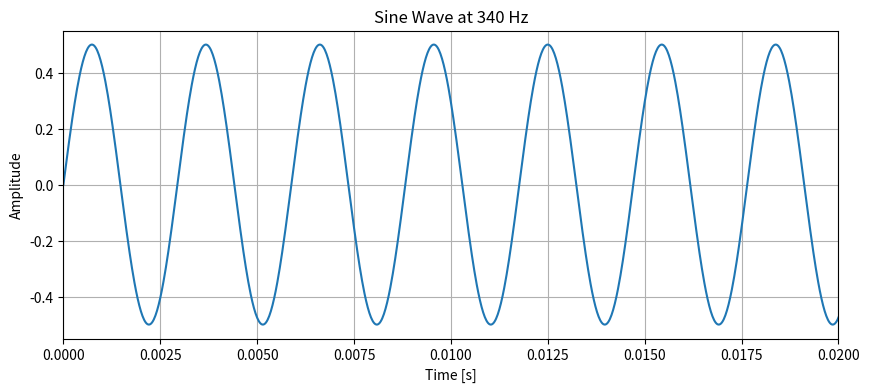
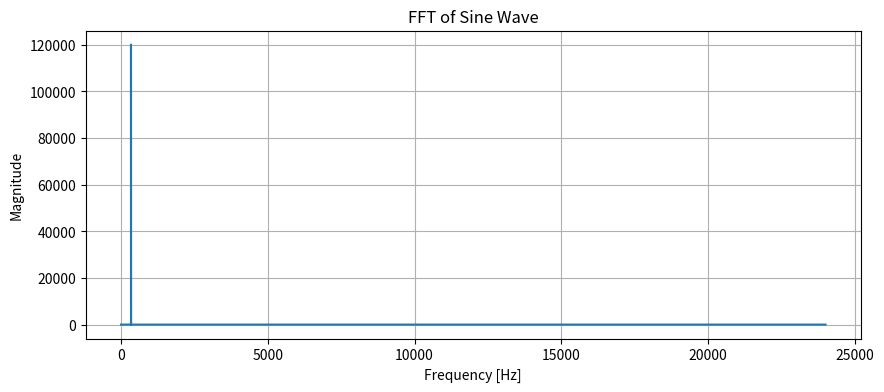

These figures' Python source, in order:
import matplotlib
import numpy as np
import matplotlib.pyplot as plt
from scipy.io.wavfile import write
from scipy.fft import fft, fftfreq
import sys

# np.set_printoptions(threshold=sys.maxsize)

# Parameters
duration  = 10  # seconds
frequency = 340  # A4 note, 440 Hz!1
sampling_rate = 48000  # Standard CD-quality sampling rate

# Generate time array
t = np.linspace(0, duration, int(sampling_rate * duration), endpoint=False)

# Generate sine wave
sine_wave = 0.5 * np.sin(2 * np.pi * frequency * t)

# Plot the sine wave
plt.figure(figsize=(10, 4))
plt.plot(t, sine_wave)
plt.title(f"Sine Wave at {frequency} Hz")
plt.xlabel("Time [s]")
plt.ylabel("Amplitude")
plt.xlim(0, 0.02)  # Zoom into the first 20 ms for better visualization
plt.grid(True)
plt.show(block=False)  # Non-blocking plot

# Save sine wave to a WAV file
write("sine_wave.wav", sampling_rate, np.int16(sine_wave * 32767))

# Calculate FFT
fft_values = fft(sine_wave)
fft_freq   = fftfreq(len(sine_wave), 1/sampling_rate)

# Plot the FFT
plt.figure(figsize=(10, 4))
plt.plot(fft_freq[:len(fft_freq)//2], np.abs(fft_values)[:len(fft_values)//2])
plt.title("FFT of Sine Wave")
plt.xlabel("Frequency [Hz]")
plt.ylabel("Magnitude")
plt.grid(True)
plt.show(block=False)  # Non-blocking plot

# Continue with other tasks or execution
print("Execution continues...")
input("Press [enter] to continue.")
# Add your additional code here
# The plots will remain open until you close them manually